Image classification data set "Image-Color-Reverser" (Nobodyworld/Image-Color-Reverser on GitHub). Class labels (2): clean, noisy.

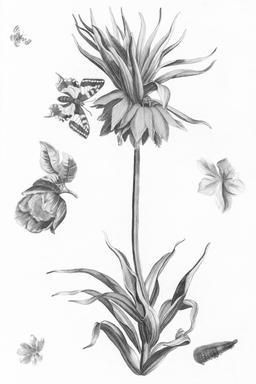
Label: noisy

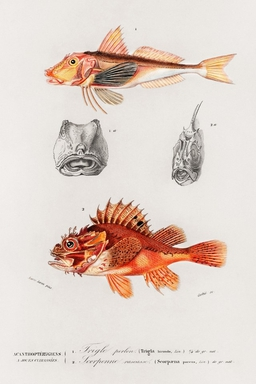
Label: clean

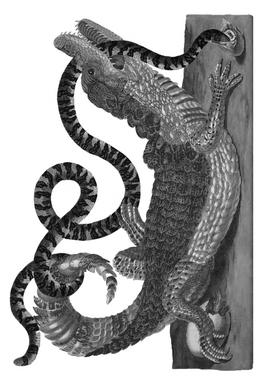
Label: noisy

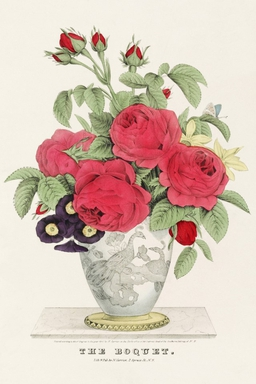
Label: clean

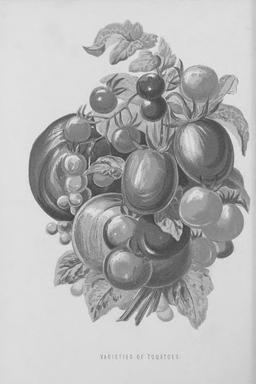
Label: noisy

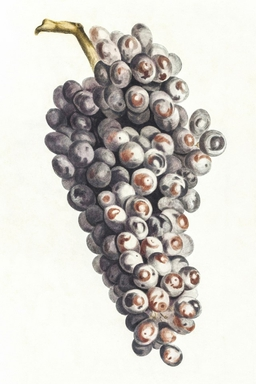
Label: clean
